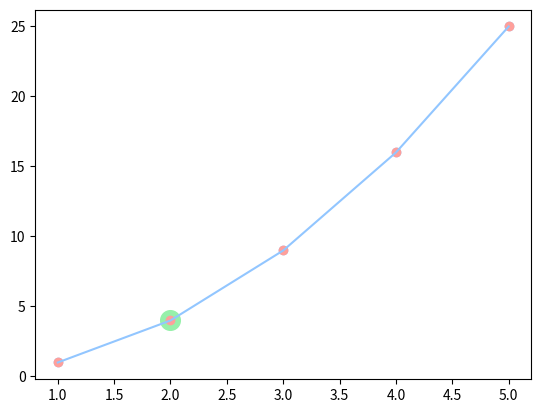
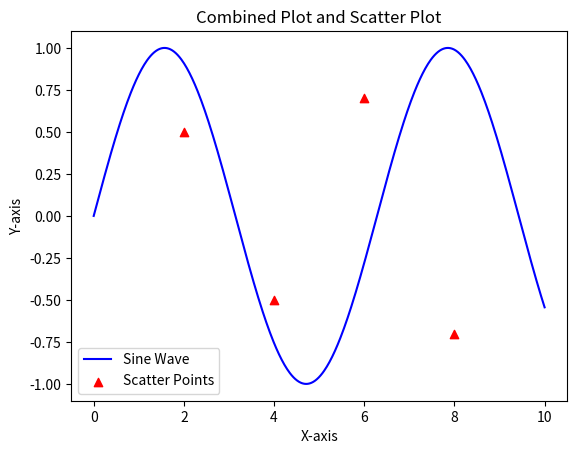

Write the Python code that produced these figures, in order.
import matplotlib.pyplot as plt

import numpy as np

# Using Built-in Styles.
# styles contain a variety of default settings for background colors, gridlines, line widths, fonts, font sizes, and more. 

# to check list of available styles

for style in plt.style.available:
    print (style)

values = [1,2,3,4,5]
squares = [1,4,9,16,25]
cubes = [1,8,27,64,125]

plt.style.use('seaborn-v0_8-pastel')            # mention the stylename here
ax = plt.subplot()
# mention style name should always declare before subplot function

## Plotting a Series of Points with scatter()
# ax.scatter(x_values, y_values) 
ax.scatter(values, squares) 
plt.show()

## Plotting and Styling Individual Points with scatter()

ax = plt.subplot()
ax.scatter(2, 4, s=200)        # mention the x,y co-ordinates of point 
# s argument to set the size of the dots used to draw the graph 
plt.show()

# plot scatter points graph

x_values = [1,2,3,4,5]
y_values = [1,4,9,16,25]

ax = plt.subplot()

ax.scatter(x_values, y_values)        

plt.show()

# plot line graph

x_values = [1,2,3,4,5]
y_values = [1,4,9,16,25]

ax = plt.subplot()

ax.plot(x_values, y_values)          

plt.show()

# Some Advance graph
x = np.linspace(0, 10, 500)            # set x-axis spacing
y1 = np.sin(x)
y2 = np.cos(x)
x_scatter = np.array([2, 4, 6, 8])
y_scatter = np.array([0.5, -0.5, 0.7, -0.7])

# Create a figure and axis
fig, ax = plt.subplots()

# Plot the line plot
ax.plot(x, y1, label='Sine Wave', color='b')

# Create a scatter plot
ax.scatter(x_scatter, y_scatter, label='Scatter Points', color='r', marker='^')

# Set labels and legend
ax.set_xlabel('X-axis')
ax.set_ylabel('Y-axis')
ax.set_title('Combined Plot and Scatter Plot')
ax.legend()

# Display the plot
plt.show()


